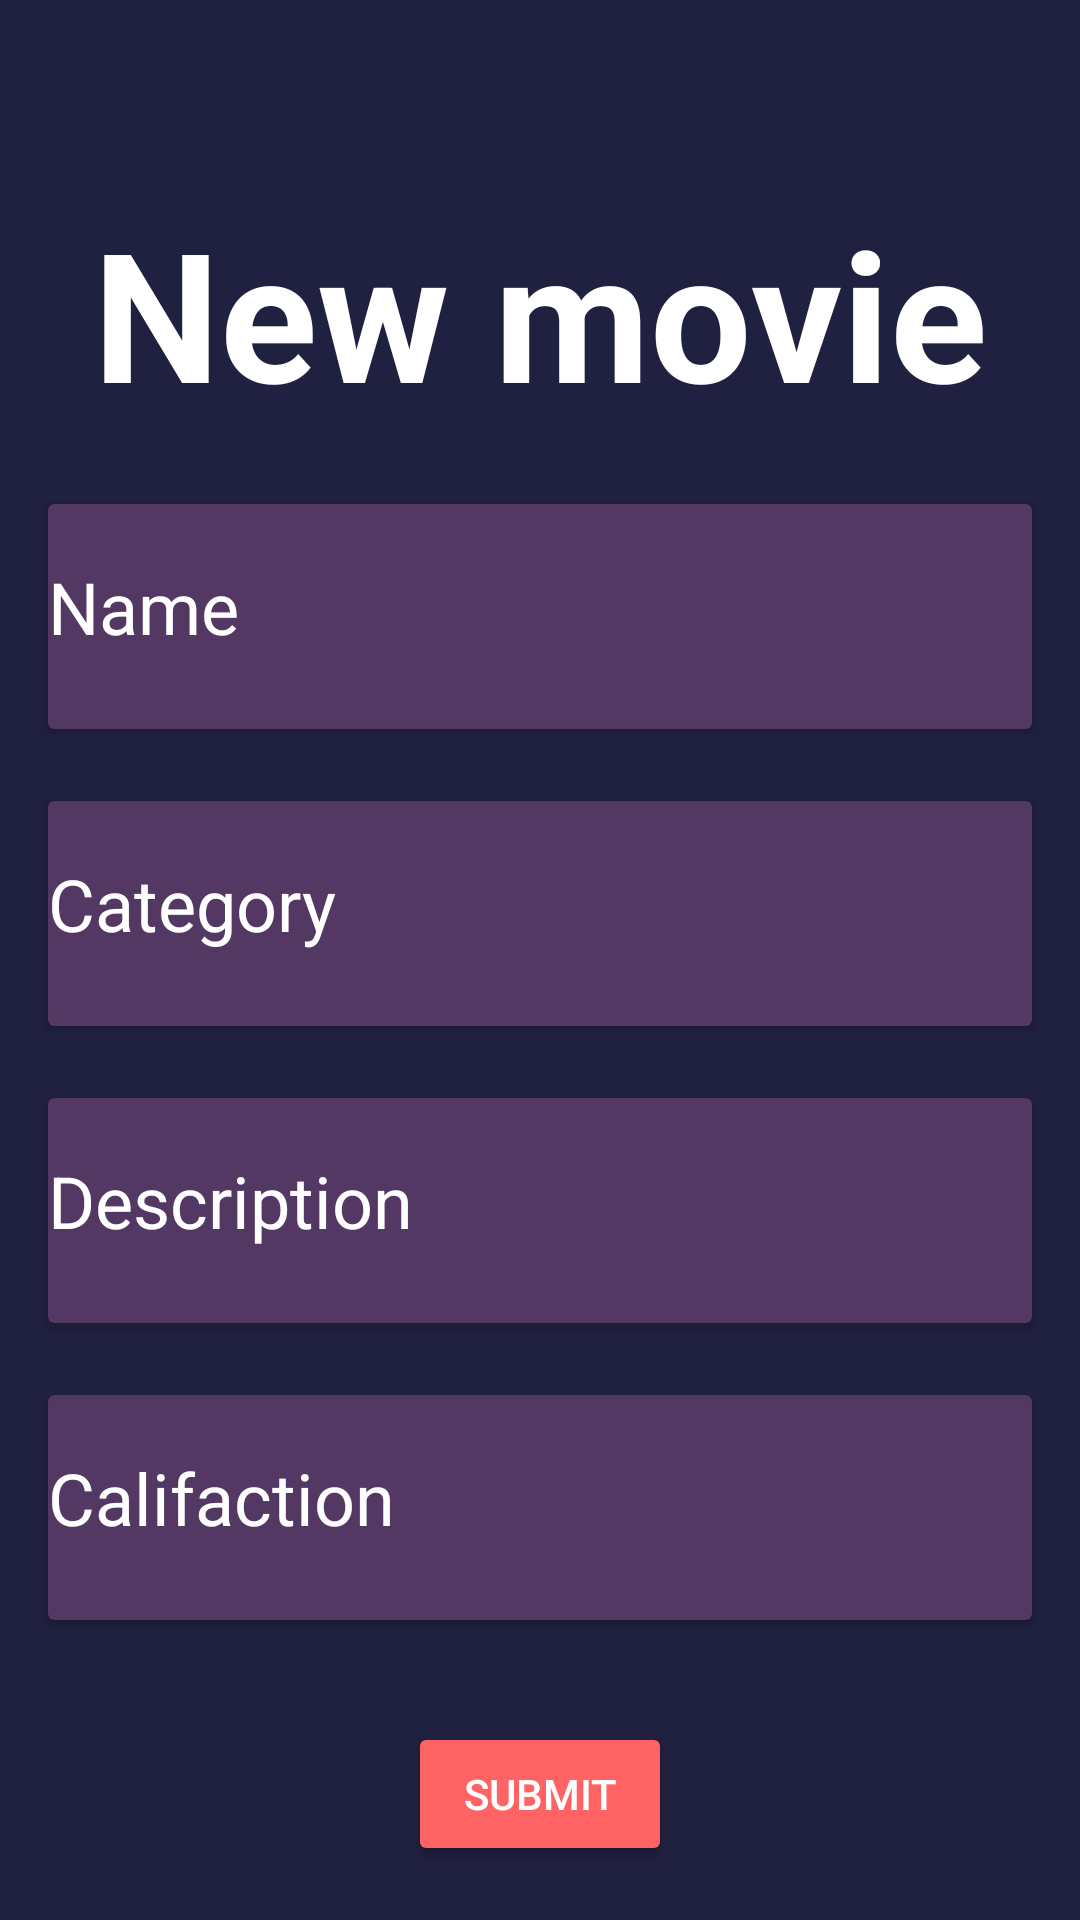

Here is an Android app screen rendered from its layout file. Give the layout XML and the strings, colors and styles it references.
<!-- AndroidManifest.xml: application theme Theme.Laboratorio05Rodriguez -->
<!-- res/layout/fragment_create_movie.xml -->
<?xml version="1.0" encoding="utf-8"?>
<androidx.constraintlayout.widget.ConstraintLayout xmlns:android="http://schemas.android.com/apk/res/android"
    xmlns:tools="http://schemas.android.com/tools"
    android:layout_width="match_parent"
    android:layout_height="match_parent"
    xmlns:app="http://schemas.android.com/apk/res-auto"
    tools:context=".CreateMovieFragment"
    android:background="@color/Primary">

    <TextView
        android:id="@+id/NewMovieTextView"
        android:layout_width="wrap_content"
        android:layout_height="wrap_content"
        android:text="@string/new_movie_text"
        android:textSize="@dimen/title_gap"
        android:textColor="@color/white"
        android:textStyle="bold"
        app:layout_constraintEnd_toEndOf="parent"
        app:layout_constraintStart_toStartOf="parent"
        app:layout_constraintTop_toTopOf="@+id/guideline" />

    <androidx.cardview.widget.CardView
        android:id="@+id/cardView4"
        android:layout_width="0dp"
        android:layout_height="@dimen/card_height"
        android:layout_marginStart="@dimen/medium_gap"
        android:layout_marginTop="@dimen/big_gap"
        android:layout_marginEnd="@dimen/medium_gap"
        android:backgroundTint="@color/CardColor"
        android:elevation="@dimen/card_elevation"
        app:layout_constraintEnd_toEndOf="parent"
        app:layout_constraintHorizontal_bias="0.0"
        app:layout_constraintStart_toStartOf="parent"
        app:layout_constraintTop_toBottomOf="@+id/cardView">

        <TextView
            android:id="@+id/NameTextView"
            android:layout_width="wrap_content"
            android:layout_height="wrap_content"
            android:layout_marginTop="@dimen/small_gap"
            android:text="@string/category_text"
            android:textColor="@color/white"
            android:textSize="@dimen/text_card_size" />

    </androidx.cardview.widget.CardView>

    <androidx.cardview.widget.CardView
        android:id="@+id/cardView"
        android:layout_width="0dp"
        android:layout_height="@dimen/card_height"
        android:layout_marginStart="@dimen/medium_gap"
        android:layout_marginTop="@dimen/big_gap"
        android:layout_marginEnd="@dimen/medium_gap"
        android:backgroundTint="@color/CardColor"
        android:elevation="@dimen/card_elevation"
        app:layout_constraintEnd_toEndOf="parent"
        app:layout_constraintHorizontal_bias="0.0"
        app:layout_constraintStart_toStartOf="parent"
        app:layout_constraintTop_toBottomOf="@+id/NewMovieTextView">

        <TextView
            android:id="@+id/CategoryTextView"
            android:layout_width="wrap_content"
            android:layout_height="wrap_content"
            android:layout_marginTop="@dimen/small_gap"
            android:text="@string/name_text"
            android:textColor="@color/white"
            android:textSize="@dimen/text_card_size" />

    </androidx.cardview.widget.CardView>

    <androidx.cardview.widget.CardView
        android:id="@+id/cardView2"
        android:layout_width="0dp"
        android:layout_height="@dimen/card_height"
        android:layout_marginStart="@dimen/medium_gap"
        android:layout_marginTop="@dimen/big_gap"
        android:layout_marginEnd="@dimen/medium_gap"
        android:backgroundTint="@color/CardColor"
        android:elevation="@dimen/card_elevation"
        app:layout_constraintEnd_toEndOf="parent"
        app:layout_constraintHorizontal_bias="0.0"
        app:layout_constraintStart_toStartOf="parent"
        app:layout_constraintTop_toBottomOf="@+id/cardView4">

        <TextView
            android:id="@+id/DescriptionTextView"
            android:layout_width="wrap_content"
            android:layout_height="wrap_content"
            android:layout_marginTop="@dimen/small_gap"
            android:text="@string/description_text"
            android:textColor="@color/white"
            android:textSize="@dimen/text_card_size" />

    </androidx.cardview.widget.CardView>

    <androidx.cardview.widget.CardView
        android:id="@+id/cardView3"
        android:layout_width="0dp"
        android:layout_height="@dimen/card_height"
        android:layout_marginStart="@dimen/medium_gap"
        android:layout_marginTop="@dimen/big_gap"
        android:layout_marginEnd="@dimen/medium_gap"
        android:backgroundTint="@color/CardColor"
        android:elevation="@dimen/card_elevation"
        app:layout_constraintEnd_toEndOf="parent"
        app:layout_constraintHorizontal_bias="0.0"
        app:layout_constraintStart_toStartOf="parent"
        app:layout_constraintTop_toBottomOf="@+id/cardView2">

        <TextView
            android:id="@+id/CalificationTextView"
            android:layout_width="wrap_content"
            android:layout_height="wrap_content"
            android:layout_marginTop="@dimen/small_gap"
            android:text="@string/califaction_text"
            android:textColor="@color/white"
            android:textSize="@dimen/text_card_size" />

    </androidx.cardview.widget.CardView>

    <Button
        android:id="@+id/SubmitNewMovie"
        android:layout_width="wrap_content"
        android:layout_height="wrap_content"
        android:layout_marginBottom="@dimen/small_gap"
        android:backgroundTint="@color/ButtonColor"
        android:text="@string/submit_text_button"
        android:textColor="@color/white"
        app:layout_constraintBottom_toBottomOf="parent"
        app:layout_constraintEnd_toEndOf="parent"
        app:layout_constraintStart_toStartOf="parent" />

    <androidx.constraintlayout.widget.Guideline
        android:id="@+id/guideline"
        android:layout_width="wrap_content"
        android:layout_height="wrap_content"
        android:orientation="horizontal"
        app:layout_constraintGuide_percent="0.1" />


</androidx.constraintlayout.widget.ConstraintLayout>
<!-- resources referenced by this layout -->
<resources>
  <color name="ButtonColor"> #FF6363 </color>
  <color name="CardColor"> #543864 </color>
  <color name="Primary"> #202040  </color>
  <color name="white">#FFFFFFFF</color>
  <dimen name="big_gap">24dp</dimen>
  <dimen name="card_elevation">15dp</dimen>
  <dimen name="card_height">75dp</dimen>
  <dimen name="medium_gap">16dp</dimen>
  <dimen name="small_gap">18dp</dimen>
  <dimen name="text_card_size">24sp</dimen>
  <dimen name="title_gap">60sp</dimen>
  <string name="califaction_text">Califaction</string>
  <string name="category_text">Category</string>
  <string name="description_text">Description</string>
  <string name="name_text">Name</string>
  <string name="new_movie_text">New movie</string>
  <string name="submit_text_button">Submit</string>
  <style name="Theme.Laboratorio05Rodriguez" parent="Theme.MaterialComponents.DayNight.NoActionBar">
          
          <item name="colorPrimary"> #202040 </item>
          <item name="colorPrimaryVariant"> #202040 </item>
          <item name="colorOnPrimary">@color/white</item>
          
          <item name="colorSecondary">@color/teal_200</item>
          <item name="colorSecondaryVariant">@color/teal_700</item>
          <item name="colorOnSecondary">@color/black</item>
          
          <item name="android:statusBarColor">?attr/colorPrimaryVariant</item>
          
      </style>
  <color name="teal_200">#FF03DAC5</color>
  <color name="teal_700">#FF018786</color>
  <color name="black">#FF000000</color>
</resources>
